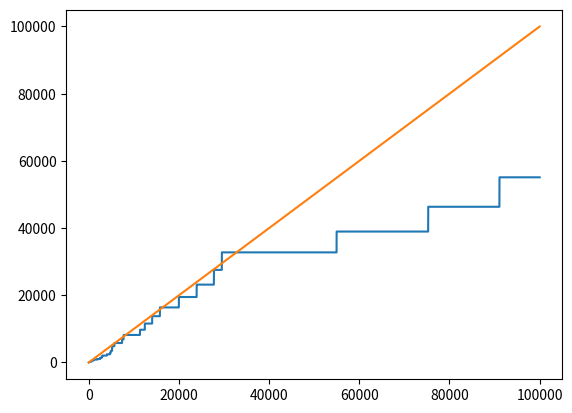

The matplotlib source for this figure:
import matplotlib.pyplot as plt
import random
import math

def counter(n):
    k=1
    arr = []
    for i in range(n+1):
        r = random.randint(1,math.pow(2,k))
        if (r==1):
            k+=1
        arr.append(k)
    return arr

n=100000

ar1 = counter(n)
ar2 = counter(n)
ar3 = counter(n)
ar4 = counter(n)

ar = []
for i in range(n+1):
    ar.append(math.pow(2,(ar1[i]+ar2[i]+ar3[i]+ar4[i])/4))

plt.plot(range(n+1),ar)
plt.plot(range(n+1),range(n+1))
plt.show()
